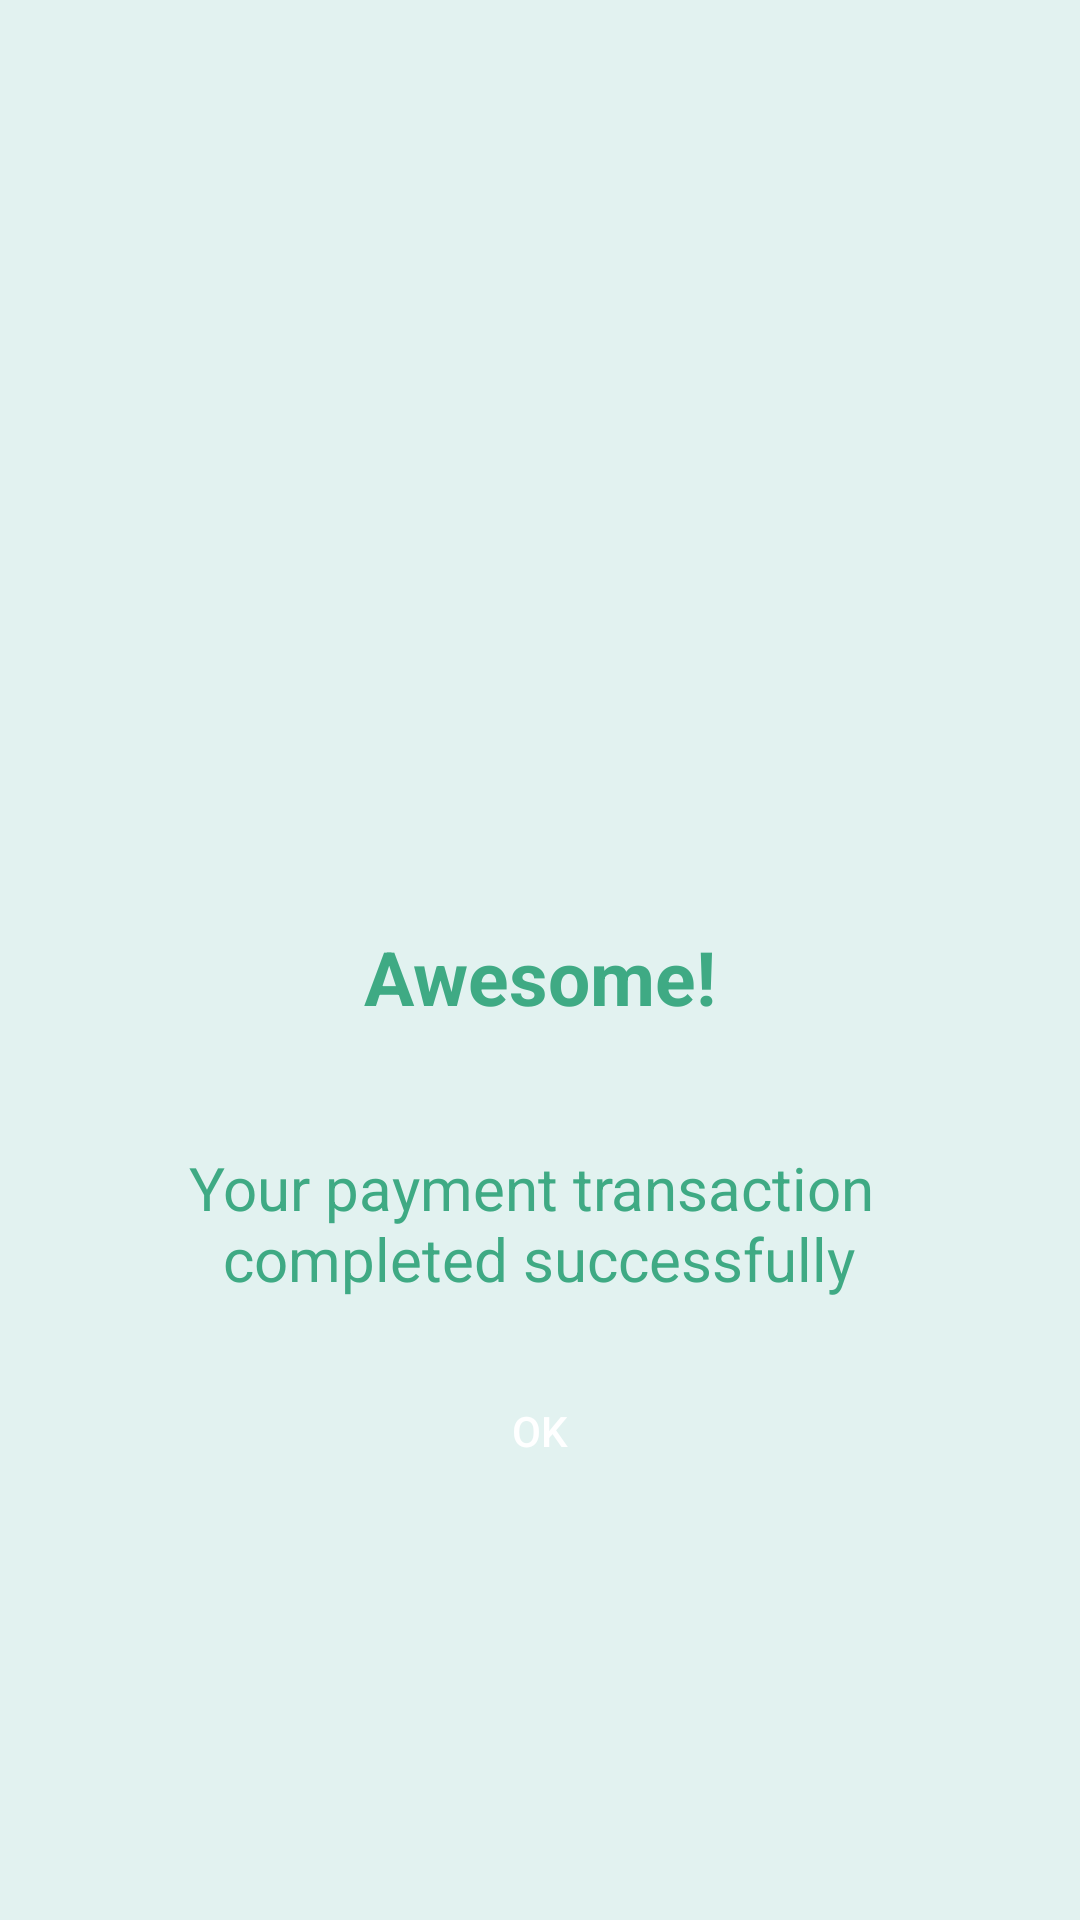

Here is an Android app screen rendered from its layout file. Give the layout XML and the strings, colors and styles it references.
<!-- AndroidManifest.xml: application theme AppThemeNoActionBarLogin -->
<!-- res/layout/activity_status.xml -->
<?xml version="1.0" encoding="utf-8"?>
<LinearLayout xmlns:android="http://schemas.android.com/apk/res/android"
    xmlns:app="http://schemas.android.com/apk/res-auto"
    android:layout_width="match_parent"
    android:layout_height="match_parent"
    android:orientation="vertical">

    <TextView
        android:id="@+id/textView1"
        android:layout_width="238dp"
        android:layout_height="40dp"
        android:layout_x="55dp"
        android:layout_y="157dp"
        android:visibility="gone" />

    <LinearLayout
        android:id="@+id/final_payment_layout"
        android:layout_width="match_parent"
        android:layout_height="match_parent"
        android:layout_gravity="center"
        android:background="@color/payment_success_bg"
        android:gravity="center"
        android:orientation="vertical">

        <ImageView
            android:id="@+id/payment_status_icon"
            android:layout_width="150dp"
            android:layout_height="150dp"
            android:src="@drawable/ic_payment_success" />

        <TextView
            android:id="@+id/payment_status_text"
            android:layout_width="wrap_content"
            android:layout_height="wrap_content"
            android:layout_margin="20dp"

            android:text="@string/payment_success"
            android:textColor="@color/payment_success_font"
            android:textSize="25sp"
            android:textStyle="bold" />

        <TextView
            android:id="@+id/payment_status_comment_text"
            android:layout_width="wrap_content"
            android:layout_height="wrap_content"
            android:layout_gravity="center"
            android:layout_margin="20dp"

            android:gravity="center"
            android:text="@string/payment_success_comment"
            android:textColor="@color/payment_success_font"
            android:textSize="20sp" />

        <Button
            android:id="@+id/rate_service"
            android:layout_width="wrap_content"
            android:layout_height="wrap_content"
            android:background="@drawable/button_rate_service"
            android:paddingLeft="30dp"
            android:paddingRight="30dp"
            android:text="@string/alert_button_ok"
            android:textAllCaps="false"
            android:textColor="@color/white" />

    </LinearLayout>

</LinearLayout>
<!-- resources referenced by this layout -->
<resources>
  <color name="payment_success_bg">#E2F2F0</color>
  <color name="payment_success_font">#3FAA84</color>
  <color name="white">#FFFFFF</color>
  <string name="alert_button_ok">OK</string>
  <string name="payment_success">Awesome!</string>
  <string name="payment_success_comment">Your payment transaction \ncompleted successfully</string>
  <style name="AppThemeNoActionBarLogin" parent="Theme.AppCompat.Light.NoActionBar">
          <item name="colorPrimary">@color/colorPrimary</item>
          <item name="colorPrimaryDark">@color/colorPrimaryDark</item>
          <item name="colorAccent">@color/colorPrimary</item>
      </style>
  <color name="colorPrimary">#135aa0</color>
  <color name="colorPrimaryDark">#0D3779</color>
</resources>
